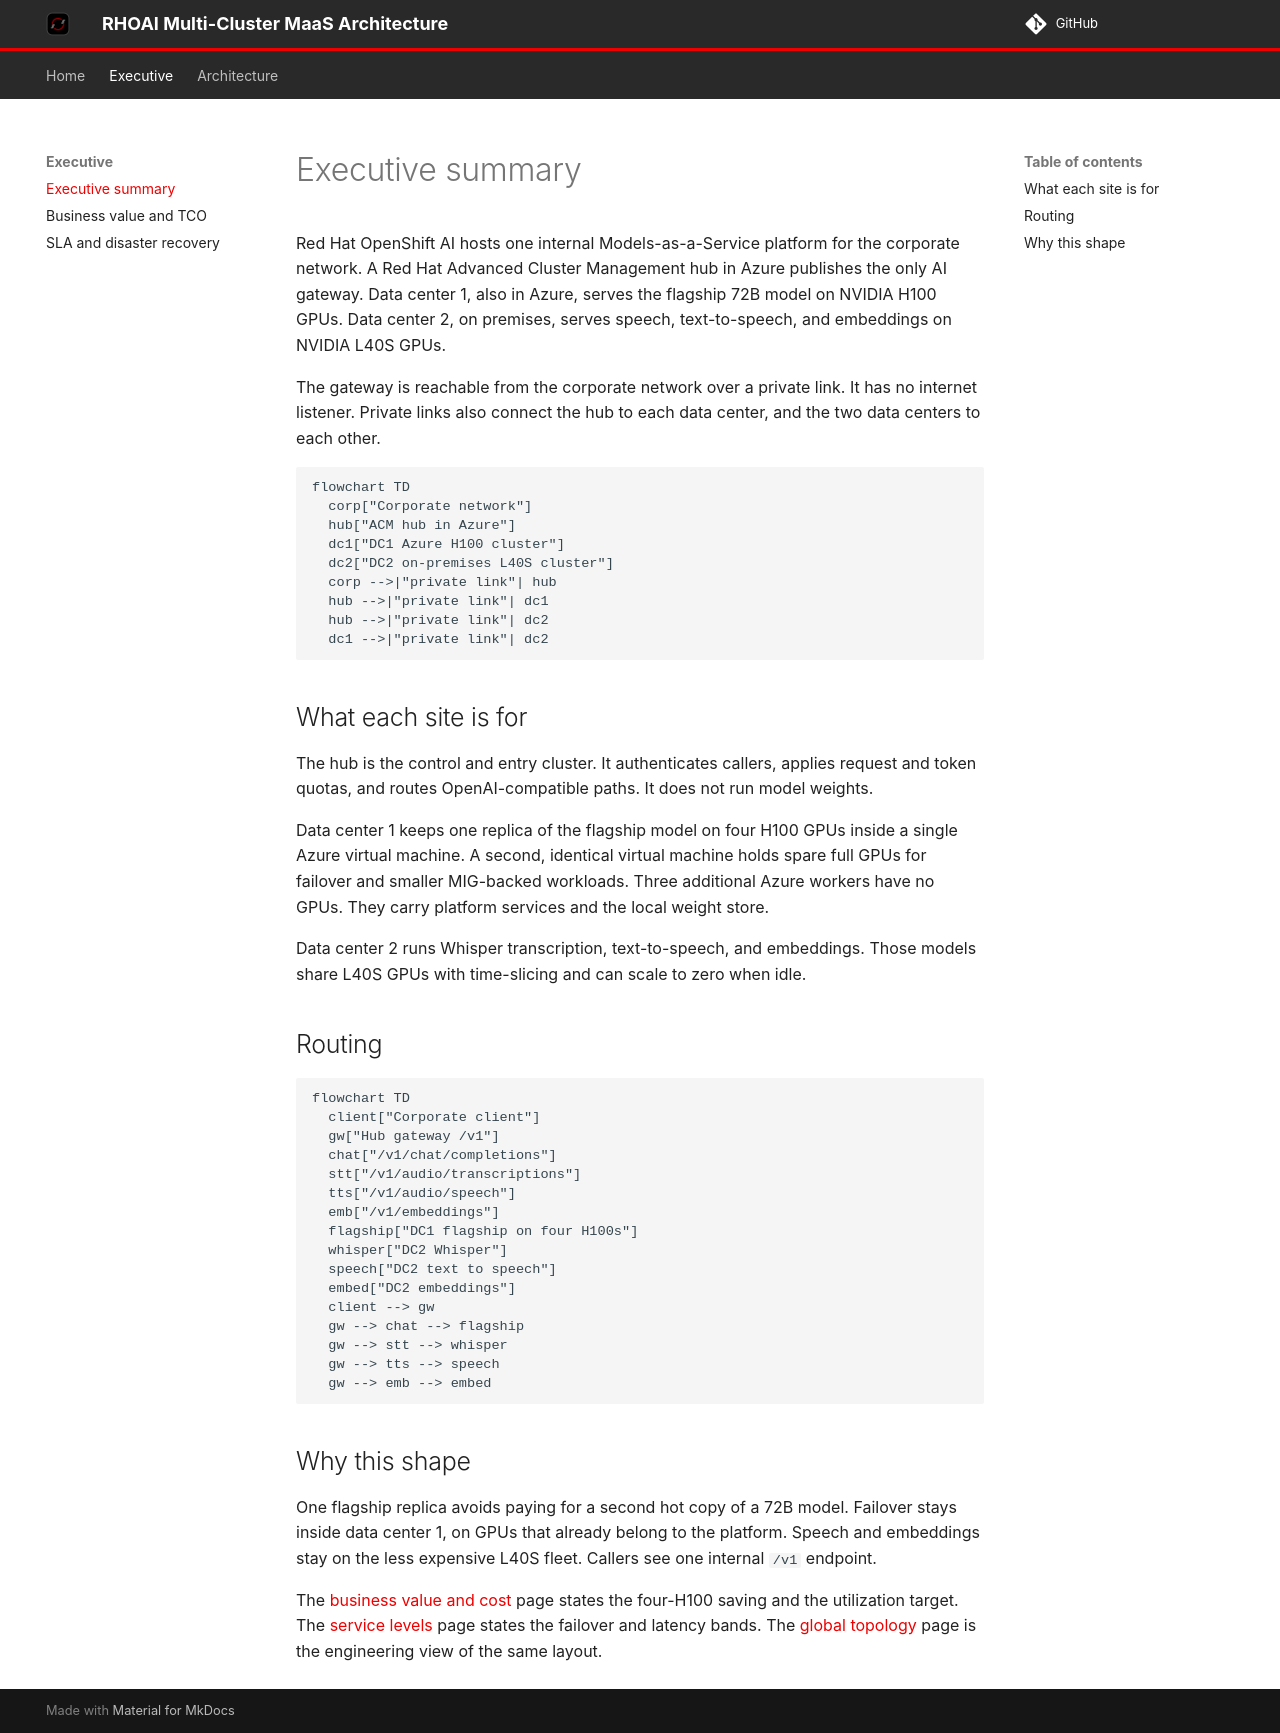

repository: chrismulderza/rhoai-multihub-architecture · page: executive/executive-summary/index.html · generator: mkdocs

# Executive summary

Red Hat OpenShift AI hosts one internal Models-as-a-Service platform for the corporate network. A Red Hat Advanced Cluster Management hub in Azure publishes the only AI gateway. Data center 1, also in Azure, serves the flagship 72B model on NVIDIA H100 GPUs. Data center 2, on premises, serves speech, text-to-speech, and embeddings on NVIDIA L40S GPUs.

The gateway is reachable from the corporate network over a private link. It has no internet listener. Private links also connect the hub to each data center, and the two data centers to each other.

```mermaid
flowchart TD
  corp["Corporate network"]
  hub["ACM hub in Azure"]
  dc1["DC1 Azure H100 cluster"]
  dc2["DC2 on-premises L40S cluster"]
  corp -->|"private link"| hub
  hub -->|"private link"| dc1
  hub -->|"private link"| dc2
  dc1 -->|"private link"| dc2
```

## What each site is for

The hub is the control and entry cluster. It authenticates callers, applies request and token quotas, and routes OpenAI-compatible paths. It does not run model weights.

Data center 1 keeps one replica of the flagship model on four H100 GPUs inside a single Azure virtual machine. A second, identical virtual machine holds spare full GPUs for failover and smaller MIG-backed workloads. Three additional Azure workers have no GPUs. They carry platform services and the local weight store.

Data center 2 runs Whisper transcription, text-to-speech, and embeddings. Those models share L40S GPUs with time-slicing and can scale to zero when idle.

## Routing

```mermaid
flowchart TD
  client["Corporate client"]
  gw["Hub gateway /v1"]
  chat["/v1/chat/completions"]
  stt["/v1/audio/transcriptions"]
  tts["/v1/audio/speech"]
  emb["/v1/embeddings"]
  flagship["DC1 flagship on four H100s"]
  whisper["DC2 Whisper"]
  speech["DC2 text to speech"]
  embed["DC2 embeddings"]
  client --> gw
  gw --> chat --> flagship
  gw --> stt --> whisper
  gw --> tts --> speech
  gw --> emb --> embed
```

## Why this shape

One flagship replica avoids paying for a second hot copy of a 72B model. Failover stays inside data center 1, on GPUs that already belong to the platform. Speech and embeddings stay on the less expensive L40S fleet. Callers see one internal `/v1` endpoint.

The [business value and cost](business-value-tco.md) page states the four-H100 saving and the utilization target. The [service levels](sla-dr-strategy.md) page states the failover and latency bands. The [global topology](../architecture/global-topology.md) page is the engineering view of the same layout.
